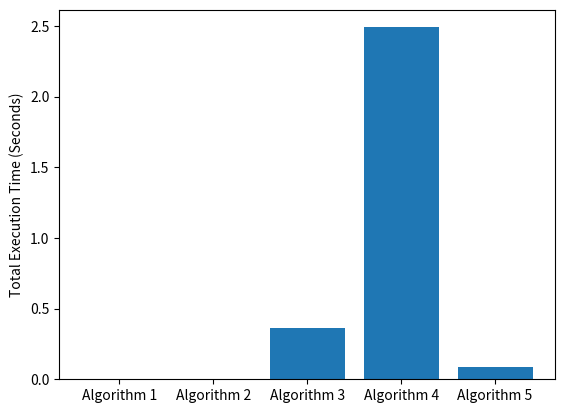

Here is the Python script that generated this plot:
import time
import matplotlib.pyplot as plt
import math


def algorithm1(n):
    c = [True] * (n + 1)
    c[0] = c[1] = False
    i = 2
    while i <= n:
        if c[i]:
            j = 2 * i
            while j <= n:
                c[j] = False
                j += i
        i += 1
    return c


def algorithm2(n):
    c = [True] * (n + 1)
    c[0] = c[1] = False
    i = 2
    while i <= n:
        j = 2 * i
        while j <= n:
            c[j] = False
            j += i
        i += 1
    return c


def algorithm3(n):
    c = [True] * (n + 1)
    c[0] = c[1] = False
    i = 2
    while i <= n:
        if c[i]:
            j = i + 1
            while j <= n:
                if j % i == 0:
                    c[j] = False
                j += 1
        i += 1
    return c


def algorithm4(n):
    c = [True] * (n + 1)
    c[0] = c[1] = False
    i = 2
    while i <= n:
        j = 1
        while j < i:
            if i % j == 0:
                c[i] = False
            j += 1
        i += 1
    return c


def algorithm5(n):
    c = [True] * (n + 1)
    c[0] = c[1] = False
    i = 2
    while i <= n:
        j = 2
        while j <= int(math.sqrt(i)):
            if i % j == 0:
                c[i] = False
            j += 1
        i += 1
    return c


def compare_algorithms():
    # define input sizes to test
    input_sizes = [10, 100, 1000, 10000]

    # define lists to store execution times for each algorithm
    times1, times2, times3, times4, times5 = [], [], [], [], []

    # loop over input sizes and measure execution times for each algorithm
    for n in input_sizes:
        start_time = time.time()
        algorithm1(n)
        times1.append(time.time() - start_time)

        start_time = time.time()
        algorithm2(n)
        times2.append(time.time() - start_time)

        start_time = time.time()
        algorithm3(n)
        times3.append(time.time() - start_time)

        start_time = time.time()
        algorithm4(n)
        times4.append(time.time() - start_time)

        start_time = time.time()
        algorithm5(n)
        times5.append(time.time() - start_time)

    # plot the execution times for each algorithm as a bar chart
    labels = ['Algorithm 1', 'Algorithm 2', 'Algorithm 3', 'Algorithm 4', 'Algorithm 5']
    times = [times1, times2, times3, times4, times5]
    x = range(len(labels))
    fig, ax = plt.subplots()
    ax.bar(x, [sum(t) for t in times])
    ax.set_ylabel('Total Execution Time (Seconds)')
    ax.set_xticks(x)
    ax.set_xticklabels(labels)
    plt.show()

compare_algorithms()